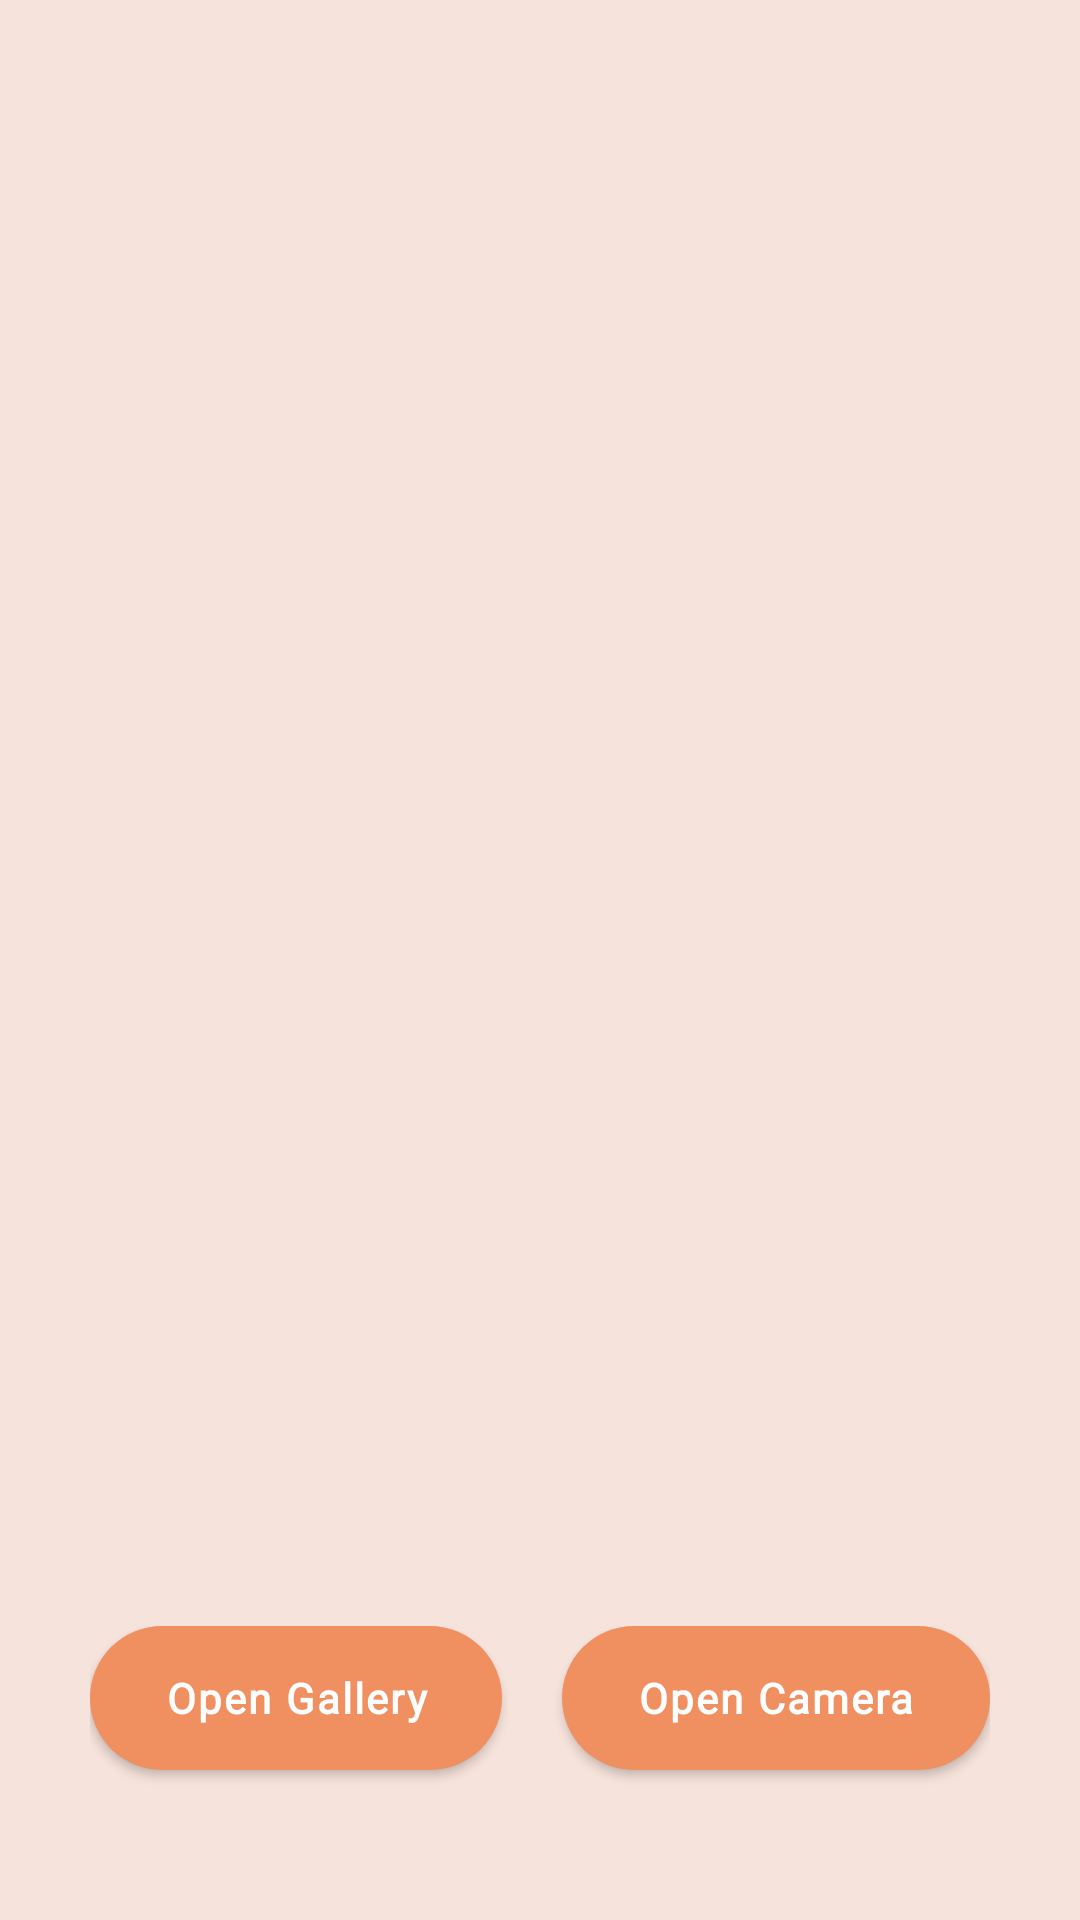

Layout XML and referenced resources for this Android screen:
<!-- AndroidManifest.xml: application theme Theme.AppCompat.Light.NoActionBar -->
<!-- res/layout/activity_scan.xml -->
<?xml version="1.0" encoding="utf-8"?>
<RelativeLayout xmlns:android="http://schemas.android.com/apk/res/android"
    xmlns:app="http://schemas.android.com/apk/res-auto"
    android:layout_width="match_parent"
    android:layout_height="match_parent"
    android:background="@color/colorPrimaryLight"
    android:padding="30dp">

    <LinearLayout
        android:layout_width="match_parent"
        android:layout_height="wrap_content"
        android:layout_alignParentBottom="true"
        android:layout_centerHorizontal="true"
        android:orientation="horizontal"
        android:padding="8dp"
        android:paddingStart="0dp"
        android:paddingEnd="0dp">


        <Button
            android:id="@+id/btnOpenGallery"
            android:layout_width="wrap_content"
            android:layout_height="wrap_content"
            android:layout_marginEnd="10dp"
            android:layout_marginBottom="12dp"
            android:layout_weight="1"
            android:background="@drawable/rounded_button_background"
            android:backgroundTint="@color/colorPrimary"
            android:fontFamily="@font/helvetica_regular"
            android:letterSpacing="0.05"
            android:paddingHorizontal="24dp"
            android:paddingVertical="12dp"
            android:text="Open Gallery"
            android:textAllCaps="false"
            android:textColor="@android:color/white"
            android:textSize="14sp"
            android:textStyle="bold" />

        <Button
            android:id="@+id/btnOpenCamera"
            android:layout_width="wrap_content"
            android:layout_height="wrap_content"
            android:layout_marginStart="10dp"
            android:layout_marginBottom="12dp"
            android:layout_weight="1"
            android:background="@drawable/rounded_button_background"
            android:backgroundTint="@color/colorPrimary"
            android:fontFamily="@font/helvetica_regular"
            android:letterSpacing="0.05"
            android:paddingHorizontal="24dp"
            android:paddingVertical="12dp"
            android:text="Open Camera"
            android:textAllCaps="false"
            android:textColor="@android:color/white"
            android:textSize="14sp"
            android:textStyle="bold" />
    </LinearLayout>

    <androidx.cardview.widget.CardView
        android:id="@+id/cardViewScan"
        android:layout_width="match_parent"
        android:layout_height="260dp"
        android:layout_centerHorizontal="true"
        android:layout_marginTop="16dp"
        android:background="@color/colorPrimaryLight"
        app:cardCornerRadius="16dp"
        app:cardElevation="0dp">

        <ImageView
            android:id="@+id/imageView"
            android:layout_width="match_parent"
            android:layout_height="260dp"
            android:background="@color/colorPrimaryLight"
            android:scaleType="centerCrop"
            android:src="@drawable/no_image"
            android:visibility="visible" />
    </androidx.cardview.widget.CardView>

    <androidx.cardview.widget.CardView
        android:id="@+id/cardViewScanLabel"
        android:layout_width="wrap_content"
        android:layout_height="wrap_content"
        android:layout_below="@id/cardViewScan"
        android:layout_centerHorizontal="true"
        android:layout_marginTop="30dp"
        android:visibility="gone"
        app:cardCornerRadius="16dp"
        app:cardElevation="0dp">

        <RelativeLayout
            android:layout_width="wrap_content"
            android:layout_height="wrap_content"
            android:background="@color/colorPrimary"
            android:gravity="center">

            <TextView
                android:id="@+id/tvClassificationResult"
                android:layout_width="wrap_content"
                android:layout_height="wrap_content"
                android:layout_centerHorizontal="true"
                android:layout_marginStart="20dp"
                android:layout_marginTop="20dp"
                android:layout_marginEnd="20dp"
                android:fontFamily="@font/helvetica_bold"
                android:gravity="center"
                android:letterSpacing="0.03"
                android:lineSpacingExtra="6dp"
                android:text="Lorem Ipsum"
                android:textColor="@color/white"
                android:textSize="18sp" />

            <TextView
                android:id="@+id/score"
                android:layout_width="wrap_content"
                android:layout_height="wrap_content"
                android:layout_below="@+id/tvClassificationResult"
                android:layout_marginStart="20dp"
                android:layout_marginTop="10dp"
                android:layout_marginEnd="20dp"
                android:layout_marginBottom="20dp"
                android:fontFamily="@font/helvetica_bold"
                android:gravity="center"
                android:letterSpacing="0.03"
                android:lineSpacingExtra="6dp"
                android:text="Score"
                android:textColor="@color/white"
                android:textSize="18sp" />

            <TextView
                android:id="@+id/scoreRiil"
                android:layout_width="wrap_content"
                android:layout_height="wrap_content"
                android:layout_below="@+id/tvClassificationResult"
                android:layout_marginStart="20dp"
                android:layout_marginTop="10dp"
                android:layout_marginEnd="20dp"
                android:layout_marginBottom="20dp"
                android:layout_toEndOf="@+id/score"
                android:fontFamily="@font/helvetica_bold"
                android:gravity="center"
                android:letterSpacing="0.03"
                android:lineSpacingExtra="6dp"
                android:text="50%"
                android:textColor="@color/white"
                android:textSize="18sp" />

        </RelativeLayout>
    </androidx.cardview.widget.CardView>

    <TextView
        android:id="@+id/tempLabel"
        android:layout_width="wrap_content"
        android:layout_height="wrap_content"
        android:visibility="gone" />

</RelativeLayout>
<!-- resources referenced by this layout -->
<resources>
  <color name="colorPrimary">#F08F5F</color>
  <color name="colorPrimaryLight">#F6E3DB</color>
  <color name="white">#FFFFFFFF</color>
  <!-- drawable rounded_button_background (drawable) -->
  <?xml version="1.0" encoding="utf-8"?>
  <shape xmlns:android="http://schemas.android.com/apk/res/android"
      android:shape="rectangle">
      <solid android:color="@color/green" />
      <corners android:radius="60dp" /> 
  </shape>
  <color name="green">#A6CE39</color>
</resources>
